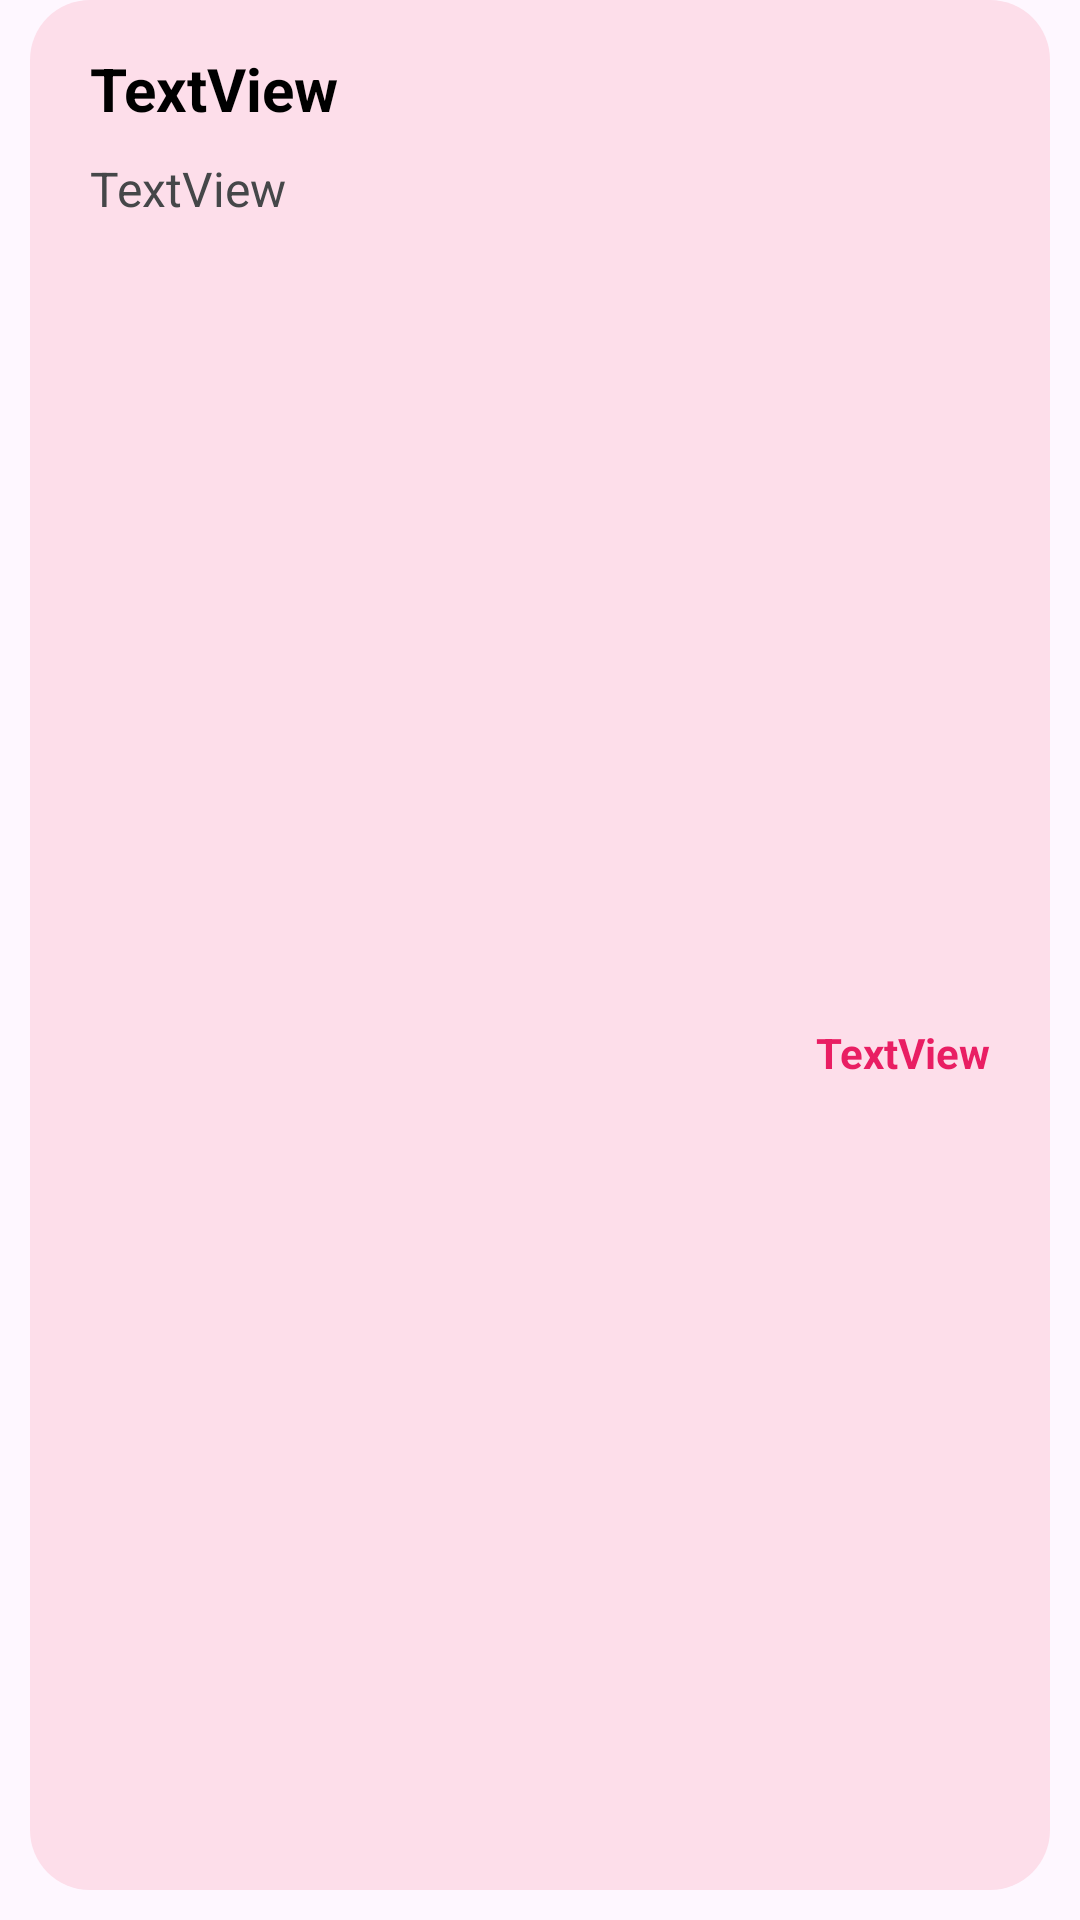

Reconstruct the res/layout file that produces this screen, plus the resources it refers to.
<!-- AndroidManifest.xml: application theme Theme.AppNotebook -->
<!-- res/layout/note_item.xml -->
<?xml version="1.0" encoding="utf-8"?>
<androidx.constraintlayout.widget.ConstraintLayout xmlns:android="http://schemas.android.com/apk/res/android"
    xmlns:app="http://schemas.android.com/apk/res-auto"
    xmlns:tools="http://schemas.android.com/tools"
    android:layout_width="match_parent"
    android:layout_height="wrap_content"
    android:backgroundTint="@color/pink1">

    <androidx.constraintlayout.widget.ConstraintLayout
        android:layout_width="match_parent"
        android:layout_height="match_parent"
        android:layout_marginStart="10dp"
        android:layout_marginEnd="10dp"
        android:layout_marginBottom="10dp"
        android:background="@drawable/note_background"
        app:layout_constraintBottom_toBottomOf="parent"
        app:layout_constraintEnd_toEndOf="parent"
        app:layout_constraintStart_toStartOf="parent">

        <TextView
            android:id="@+id/textView"
            android:layout_width="0dp"
            android:layout_height="32dp"
            android:layout_marginStart="20dp"
            android:layout_marginTop="16dp"
            android:text="TextView"
            android:textColor="@color/black"
            android:textSize="20sp"
            android:textStyle="bold"
            app:layout_constraintStart_toStartOf="parent"
            app:layout_constraintTop_toTopOf="parent" />

        <TextView
            android:id="@+id/textView6"
            android:layout_width="0dp"
            android:layout_height="wrap_content"
            android:layout_marginStart="20dp"
            android:layout_marginTop="4dp"
            android:layout_marginEnd="20dp"
            android:text="TextView"
            android:textColor="@color/material_dynamic_neutral30"
            android:textSize="16sp"
            app:layout_constraintEnd_toEndOf="parent"
            app:layout_constraintStart_toStartOf="parent"
            app:layout_constraintTop_toBottomOf="@+id/textView" />

        <TextView
            android:id="@+id/textView7"
            android:layout_width="0dp"
            android:layout_height="wrap_content"
            android:layout_marginTop="8dp"
            android:layout_marginEnd="20dp"
            android:layout_marginBottom="10dp"
            android:text="TextView"
            android:textAlignment="textEnd"
            android:textColor="@color/pink"
            android:textStyle="bold"
            app:layout_constraintBottom_toBottomOf="parent"
            app:layout_constraintEnd_toEndOf="parent"
            app:layout_constraintTop_toBottomOf="@+id/textView6" />
    </androidx.constraintlayout.widget.ConstraintLayout>

</androidx.constraintlayout.widget.ConstraintLayout>
<!-- resources referenced by this layout -->
<resources>
  <color name="black">#FF000000</color>
  <color name="pink">#E91E63</color>
  <color name="pink1">#4CE91E63</color>
  <!-- drawable note_background (drawable) -->
  <shape xmlns:android="http://schemas.android.com/apk/res/android"
      android:shape="rectangle">
  
      
      <solid android:color="#FDDEEA"/>
  
      
      <corners android:radius="20dp"/>  
  
  
  </shape>
  <style name="Theme.AppNotebook" parent="Base.Theme.AppNotebook" />
  <style name="Base.Theme.AppNotebook" parent="Theme.Material3.DayNight.NoActionBar">
          
          
      </style>
</resources>
